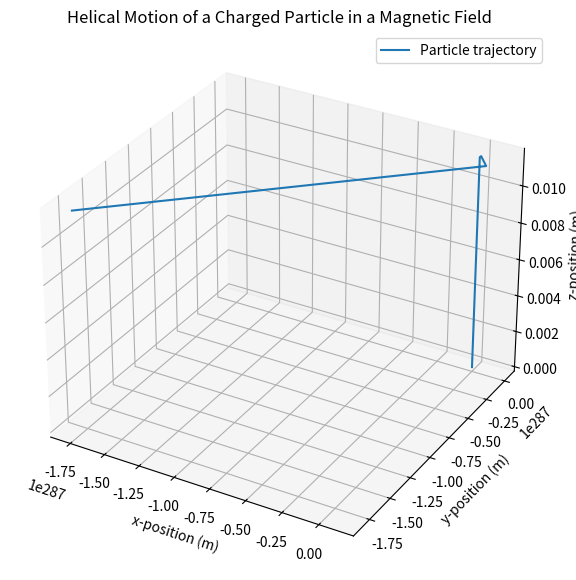

Write the Python code that produced this figure.
import numpy as np
import matplotlib.pyplot as plt
from mpl_toolkits.mplot3d import Axes3D

# Constants
q = 1.6e-19  # Charge of the particle (Coulombs)
m = 9.11e-31  # Mass of the particle (kg)
B = 1.0  # Magnetic field strength (Tesla)
v_perpendicular = 1e6  # Initial velocity perpendicular to B (m/s)
v_parallel = 0.5e6  # Initial velocity parallel to B (m/s)
t_max = 1e-7  # Maximum time for the simulation (s)
num_points = 1000  # Number of simulation points

# Time discretization
time = np.linspace(0, t_max, num_points)

# Initialize position and velocity arrays
position = np.zeros((num_points, 3))
velocity = np.zeros((num_points, 3))

# Initial conditions
velocity[0] = [v_perpendicular, 0, v_parallel]  # Initial velocity

# Cyclotron frequency and radius
omega = q * B / m
r = m * v_perpendicular / (q * B)

# Compute positions and velocities
for i in range(1, num_points):
    v = velocity[i - 1]
    F_magnetic = q * np.cross(v, [0, 0, B])  # Magnetic force
    a = F_magnetic / m                       # Acceleration

    # Update velocity and position
    velocity[i] = velocity[i - 1] + a * (t_max / num_points)
    position[i] = position[i - 1] + velocity[i] * (t_max / num_points)

# Plotting the results
fig = plt.figure(figsize=(10, 7))
ax = fig.add_subplot(111, projection='3d')

ax.plot(position[:, 0], position[:, 1], position[:, 2], label='Particle trajectory')
ax.set_title('Helical Motion of a Charged Particle in a Magnetic Field')
ax.set_xlabel('x-position (m)')
ax.set_ylabel('y-position (m)')
ax.set_zlabel('z-position (m)')

plt.legend()
plt.show()